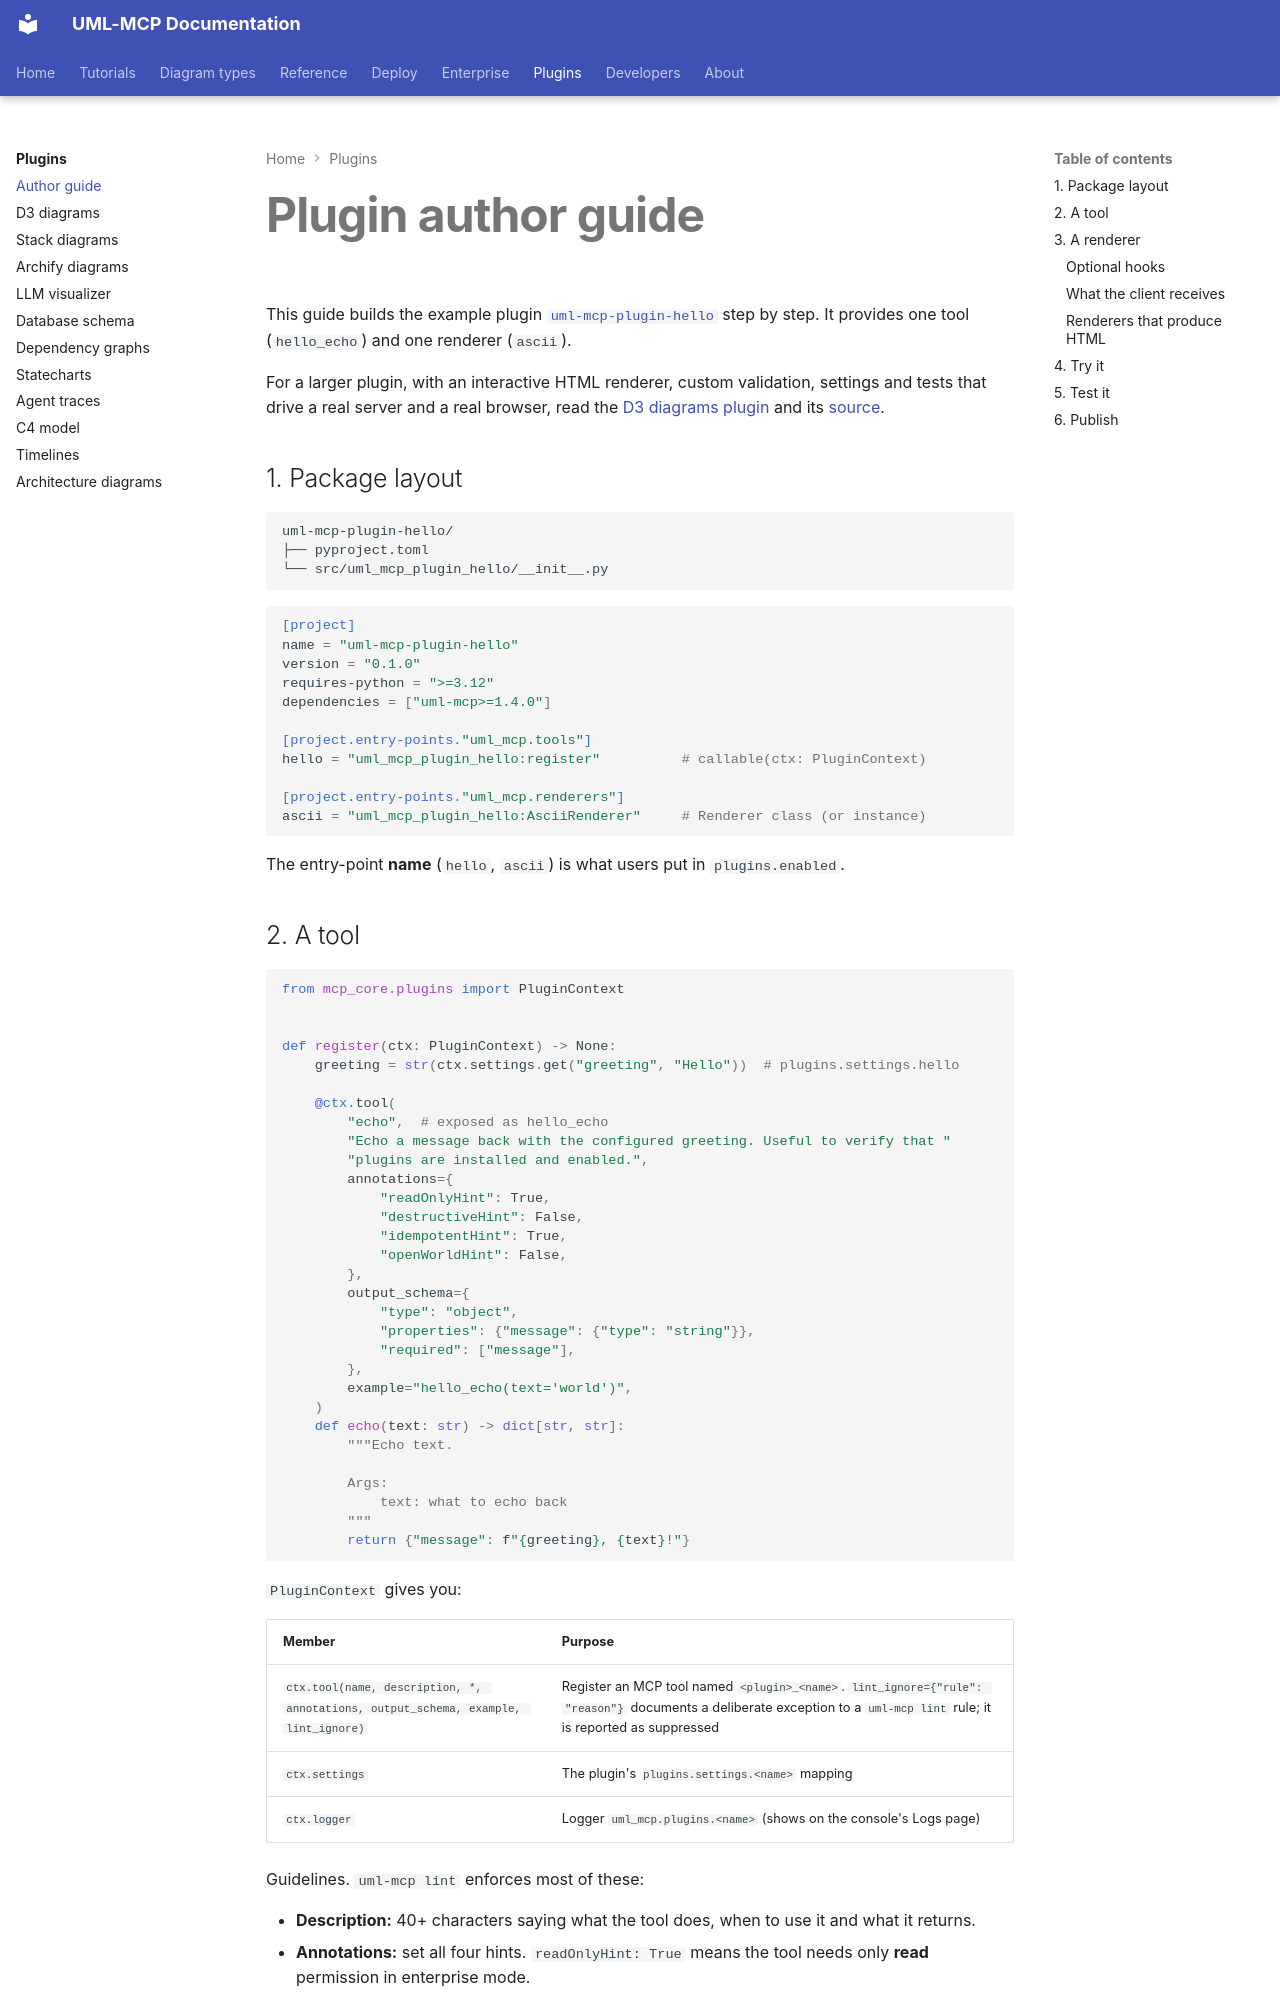

repository: antoinebou12/uml-mcp · page: plugins/authoring/index.html · generator: mkdocs

---
title: Plugin author guide
description: "Write a UML-MCP plugin: entry points, PluginContext.tool for MCP tools, the Renderer protocol for diagram types, settings, testing and publishing."
---

# Plugin author guide

This guide builds the example plugin
[`uml-mcp-plugin-hello`](https://github.com/antoinebou12/uml-mcp/tree/main/examples/plugins/uml-mcp-plugin-hello)
step by step. It provides one tool (`hello_echo`) and one renderer (`ascii`).

For a larger plugin, with an interactive HTML renderer, custom validation, settings and tests that
drive a real server and a real browser, read the [D3 diagrams plugin](d3.md) and its
[source](https://github.com/antoinebou12/uml-mcp/tree/main/examples/plugins/uml-mcp-plugin-d3).

## 1. Package layout

```text
uml-mcp-plugin-hello/
├── pyproject.toml
└── src/uml_mcp_plugin_hello/__init__.py
```

```toml
[project]
name = "uml-mcp-plugin-hello"
version = "0.1.0"
requires-python = ">=3.12"
dependencies = ["uml-mcp>=1.4.0"]

[project.entry-points."uml_mcp.tools"]
hello = "uml_mcp_plugin_hello:register"          # callable(ctx: PluginContext)

[project.entry-points."uml_mcp.renderers"]
ascii = "uml_mcp_plugin_hello:AsciiRenderer"     # Renderer class (or instance)
```

The entry-point **name** (`hello`, `ascii`) is what users put in `plugins.enabled`.

## 2. A tool

```python
from mcp_core.plugins import PluginContext


def register(ctx: PluginContext) -> None:
    greeting = str(ctx.settings.get("greeting", "Hello"))  # plugins.settings.hello

    @ctx.tool(
        "echo",  # exposed as hello_echo
        "Echo a message back with the configured greeting. Useful to verify that "
        "plugins are installed and enabled.",
        annotations={
            "readOnlyHint": True,
            "destructiveHint": False,
            "idempotentHint": True,
            "openWorldHint": False,
        },
        output_schema={
            "type": "object",
            "properties": {"message": {"type": "string"}},
            "required": ["message"],
        },
        example="hello_echo(text='world')",
    )
    def echo(text: str) -> dict[str, str]:
        """Echo text.

        Args:
            text: what to echo back
        """
        return {"message": f"{greeting}, {text}!"}
```

`PluginContext` gives you:

| Member | Purpose |
| --- | --- |
| `ctx.tool(name, description, *, annotations, output_schema, example, lint_ignore)` | Register an MCP tool named `<plugin>_<name>`. `lint_ignore={"rule": "reason"}` documents a deliberate exception to a `uml-mcp lint` rule; it is reported as suppressed |
| `ctx.settings` | The plugin's `plugins.settings.<name>` mapping |
| `ctx.logger` | Logger `uml_mcp.plugins.<name>` (shows on the console's Logs page) |

Guidelines. `uml-mcp lint` enforces most of these:

- **Description:** 40+ characters saying what the tool does, when to use it and what it returns.
- **Annotations:** set all four hints. `readOnlyHint: True` means the tool needs only
  **read** permission in enterprise mode.
- **Typing:** type every parameter and document it under `Args:`.
- **Results:** return a `dict` that matches `output_schema`. To signal a failure, return
  `{"error": "..."}`; it becomes an MCP tool error and is audited as an error.
